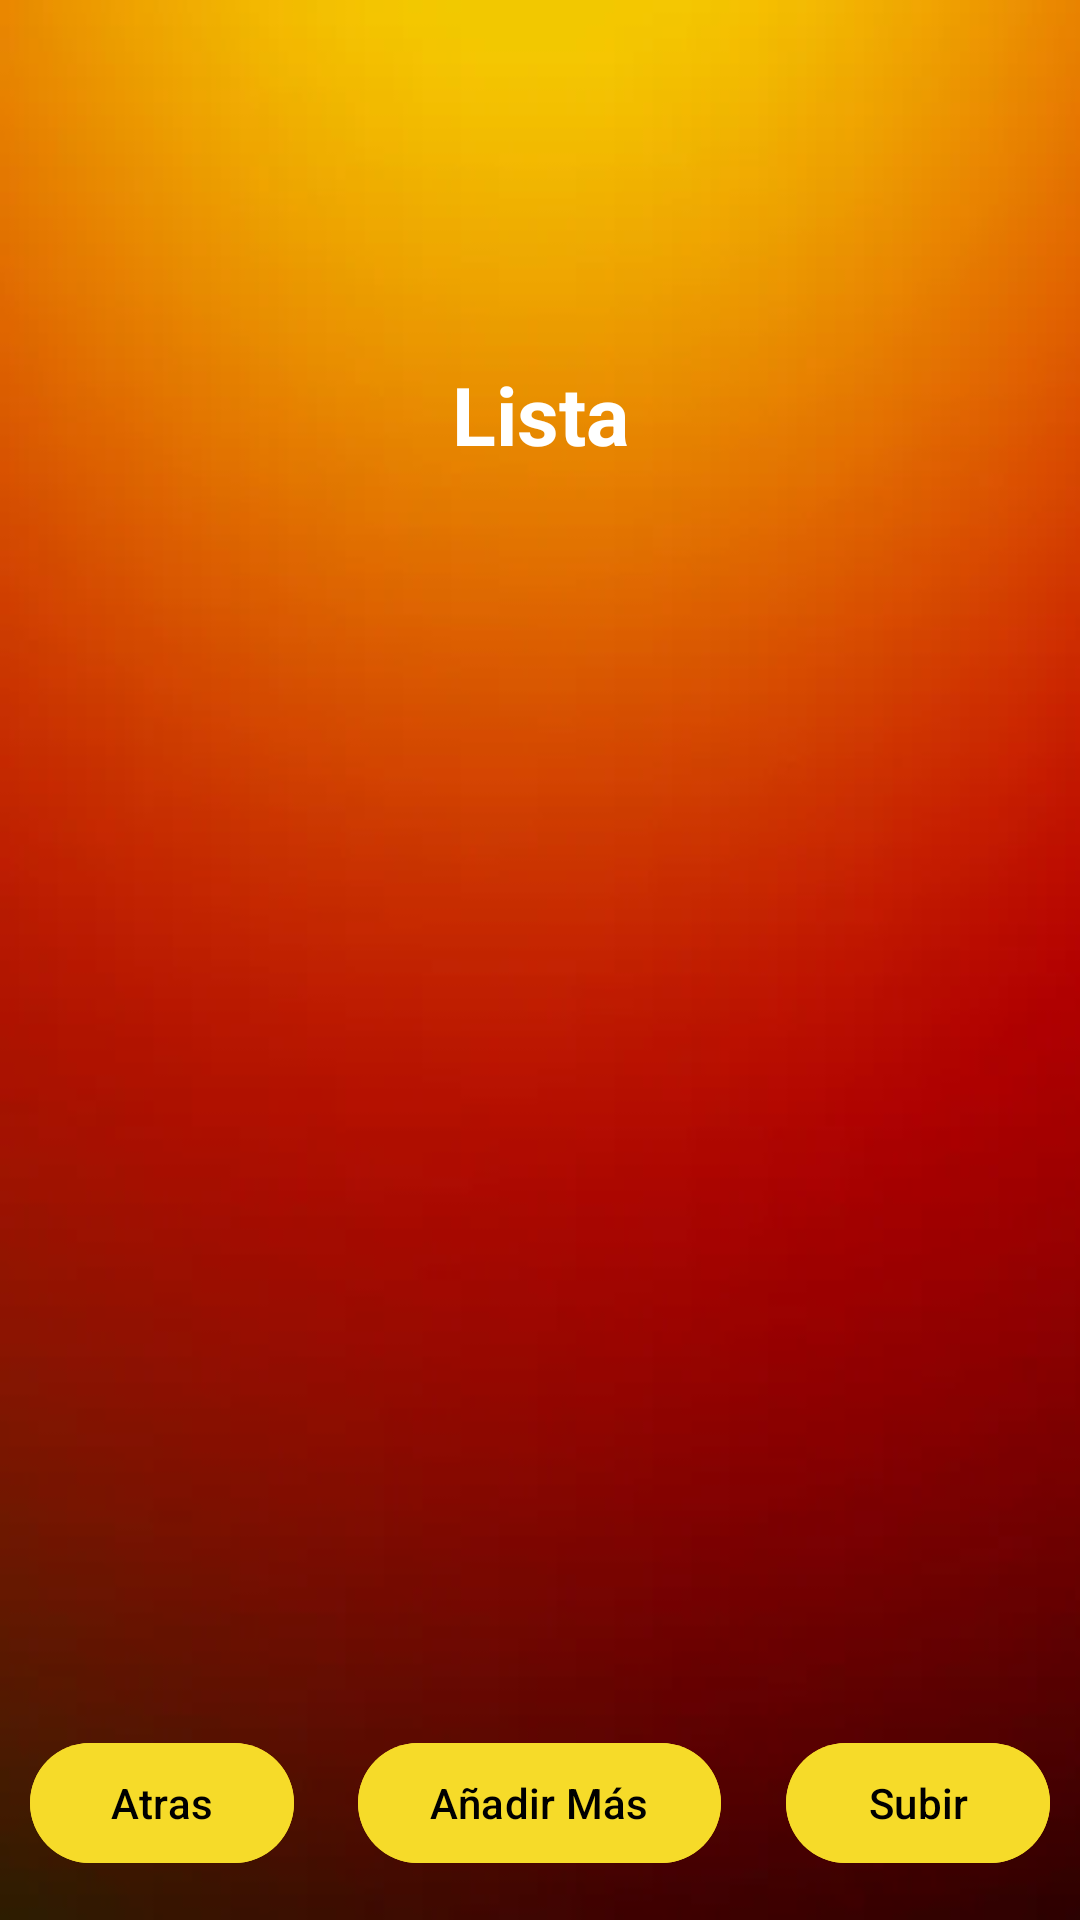

Android layout source for this screen:
<!-- AndroidManifest.xml: application theme Theme.PlusOrderFinal -->
<!-- res/layout/activity_lista.xml -->
<?xml version="1.0" encoding="utf-8"?>
<RelativeLayout xmlns:android="http://schemas.android.com/apk/res/android"
    xmlns:tools="http://schemas.android.com/tools"
    android:layout_width="match_parent"
    android:layout_height="match_parent"
    tools:context=".WelcomeActivity"
    android:background="@drawable/bgorange">

    <LinearLayout
        android:layout_width="match_parent"
        android:layout_height="wrap_content"
        android:orientation="vertical"
        android:padding="1dp"
        android:gravity="center"
        android:layout_marginTop="50dp">

        <ImageView
            android:layout_width="wrap_content"
            android:layout_height="wrap_content"
            android:src="@drawable/burgerwhite">
        </ImageView>
    </LinearLayout>

    <TextView
        android:id="@+id/textView"
        android:layout_width="match_parent"
        android:layout_height="wrap_content"
        android:layout_marginTop="120dp"
        android:gravity="center"
        android:text="Lista"
        android:textColor="@color/white"
        android:textSize="27dp"
        android:textStyle="bold">
    </TextView>

    <ListView
        android:layout_width="wrap_content"
        android:id="@+id/listView"
        android:layout_height="315dp"
        android:layout_marginTop="200dp">
    </ListView>

    <RelativeLayout
        android:layout_width="match_parent"
        android:layout_height="match_parent">

        <com.google.android.material.button.MaterialButton
            android:id="@+id/btnUpload"
            android:layout_width="wrap_content"
            android:layout_height="wrap_content"
            android:text="Subir"
            android:backgroundTint="@color/yellow"
            android:layout_alignParentBottom="true"
            android:layout_marginBottom="15dp"
            android:textColor="@color/black"
            android:layout_marginRight="10dp"
            android:layout_alignParentEnd="true">
        </com.google.android.material.button.MaterialButton>

        <com.google.android.material.button.MaterialButton
            android:id="@+id/btnAtras"
            android:layout_width="wrap_content"
            android:layout_height="wrap_content"
            android:layout_alignParentStart="true"
            android:layout_alignParentBottom="true"
            android:layout_marginLeft="10dp"
            android:layout_marginBottom="15dp"
            android:textColor="@color/black"
            android:backgroundTint="@color/yellow"
            android:text="Atras">
        </com.google.android.material.button.MaterialButton>

        <com.google.android.material.button.MaterialButton
            android:id="@+id/btnAddMore"
            android:layout_width="wrap_content"
            android:layout_height="wrap_content"
            android:text="Añadir Más"
            android:backgroundTint="@color/yellow"
            android:layout_centerHorizontal="true"
            android:layout_alignParentBottom="true"
            android:layout_marginBottom="15dp"
            android:textColor="@color/black">
        </com.google.android.material.button.MaterialButton>

    </RelativeLayout>

</RelativeLayout>
<!-- resources referenced by this layout -->
<resources>
  <color name="black">#FF000000</color>
  <color name="white">#FFFFFFFF</color>
  <color name="yellow">#F6DB29</color>
  <!-- drawable bgorange: png bitmap (drawable, 35118 bytes) -->
  <style name="Theme.PlusOrderFinal" parent="Base.Theme.PlusOrderFinal" />
  <style name="Base.Theme.PlusOrderFinal" parent="Theme.Material3.DayNight.NoActionBar">
          
          
      </style>
</resources>
